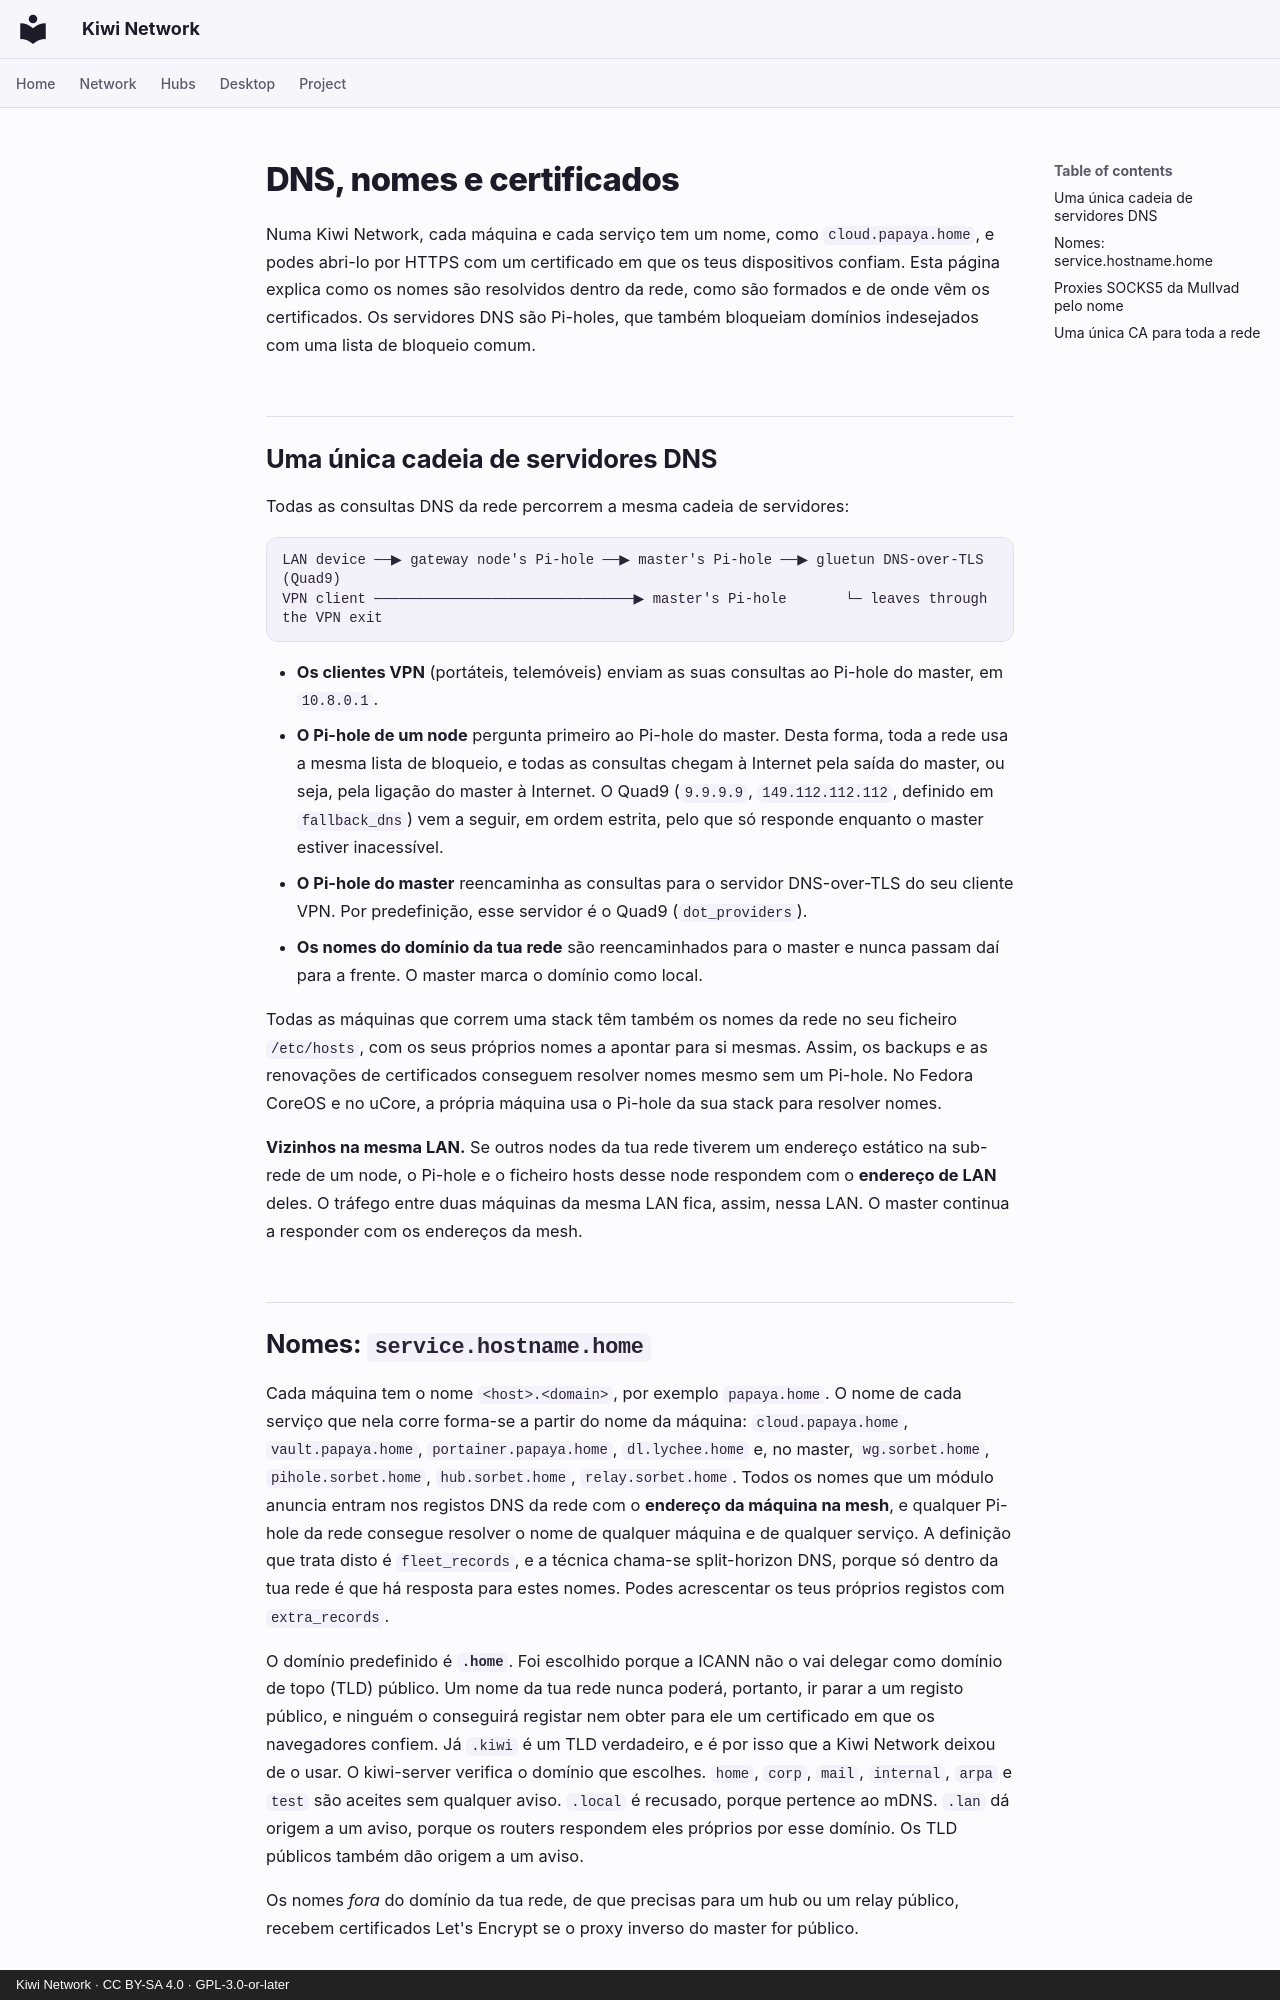

repository: derlocke-ng/kiwi-network · page: network/dns.pt/index.html · generator: mkdocs · copyright: Kiwi Network · CC BY-SA 4.0 · GPL-3.0-or-later

# DNS, nomes e certificados

Numa Kiwi Network, cada máquina e cada serviço tem um nome, como
`cloud.papaya.home`, e podes abri-lo por HTTPS com um certificado em que os teus
dispositivos confiam. Esta página explica como os nomes são resolvidos dentro
da rede, como são formados e de onde vêm os certificados. Os servidores DNS são
Pi-holes, que também bloqueiam domínios indesejados com uma lista de bloqueio
comum.

## Uma única cadeia de servidores DNS { #one-resolver-chain }

Todas as consultas DNS da rede percorrem a mesma cadeia de servidores:

```
LAN device ──▶ gateway node's Pi-hole ──▶ master's Pi-hole ──▶ gluetun DNS-over-TLS (Quad9)
VPN client ───────────────────────────────▶ master's Pi-hole       └─ leaves through the VPN exit
```

- **Os clientes VPN** (portáteis, telemóveis) enviam as suas consultas ao
  Pi-hole do master, em `10.8.0.1`.
- **O Pi-hole de um node** pergunta primeiro ao Pi-hole do master. Desta forma,
  toda a rede usa a mesma lista de bloqueio, e todas as consultas chegam à
  Internet pela saída do master, ou seja, pela ligação do master à Internet. O
  Quad9 (`9.9.9.9`, `149.112.112.112`, definido em `fallback_dns`) vem a seguir,
  em ordem estrita, pelo que só responde enquanto o master estiver inacessível.
- **O Pi-hole do master** reencaminha as consultas para o servidor
  DNS-over-TLS do seu cliente VPN. Por predefinição, esse servidor é o Quad9
  (`dot_providers`).
- **Os nomes do domínio da tua rede** são reencaminhados para o master e nunca
  passam daí para a frente. O master marca o domínio como local.

Todas as máquinas que correm uma stack têm também os nomes da rede no seu
ficheiro `/etc/hosts`, com os seus próprios nomes a apontar para si mesmas.
Assim, os backups e as renovações de certificados conseguem resolver nomes
mesmo sem um Pi-hole. No Fedora CoreOS e no uCore, a própria máquina usa o
Pi-hole da sua stack para resolver nomes.

**Vizinhos na mesma LAN.** Se outros nodes da tua rede tiverem um endereço
estático na sub-rede de um node, o Pi-hole e o ficheiro hosts desse node
respondem com o **endereço de LAN** deles. O tráfego entre duas máquinas da
mesma LAN fica, assim, nessa LAN. O master continua a responder com os endereços
da mesh.

## Nomes: `service.hostname.home` { #names-servicehostnamehome }

Cada máquina tem o nome `<host>.<domain>`, por exemplo `papaya.home`. O nome de
cada serviço que nela corre forma-se a partir do nome da máquina:
`cloud.papaya.home`, `vault.papaya.home`, `portainer.papaya.home`,
`dl.lychee.home` e, no master, `wg.sorbet.home`, `pihole.sorbet.home`,
`hub.sorbet.home`, `relay.sorbet.home`. Todos os nomes que um módulo anuncia
entram nos registos DNS da rede com o **endereço da máquina na mesh**, e
qualquer Pi-hole da rede consegue resolver o nome de qualquer máquina e de
qualquer serviço. A definição que trata disto é `fleet_records`, e a técnica
chama-se split-horizon DNS, porque só dentro da tua rede é que há resposta para
estes nomes. Podes acrescentar os teus próprios registos com `extra_records`.

O domínio predefinido é **`.home`**. Foi escolhido porque a ICANN não o vai
delegar como domínio de topo (TLD) público. Um nome da tua rede nunca poderá,
portanto, ir parar a um registo público, e ninguém o conseguirá registar nem
obter para ele um certificado em que os navegadores confiem. Já `.kiwi` é um
TLD verdadeiro, e é por isso que a Kiwi Network deixou de o usar. O kiwi-server
verifica o domínio que escolhes. `home`, `corp`, `mail`, `internal`, `arpa` e
`test` são aceites sem qualquer aviso. `.local` é recusado, porque pertence ao
mDNS. `.lan` dá origem a um aviso, porque os routers respondem eles próprios por
esse domínio. Os TLD públicos também dão origem a um aviso.

Os nomes *fora* do domínio da tua rede, de que precisas para um hub ou um relay
público, recebem certificados Let's Encrypt se o proxy inverso do master for
público.
